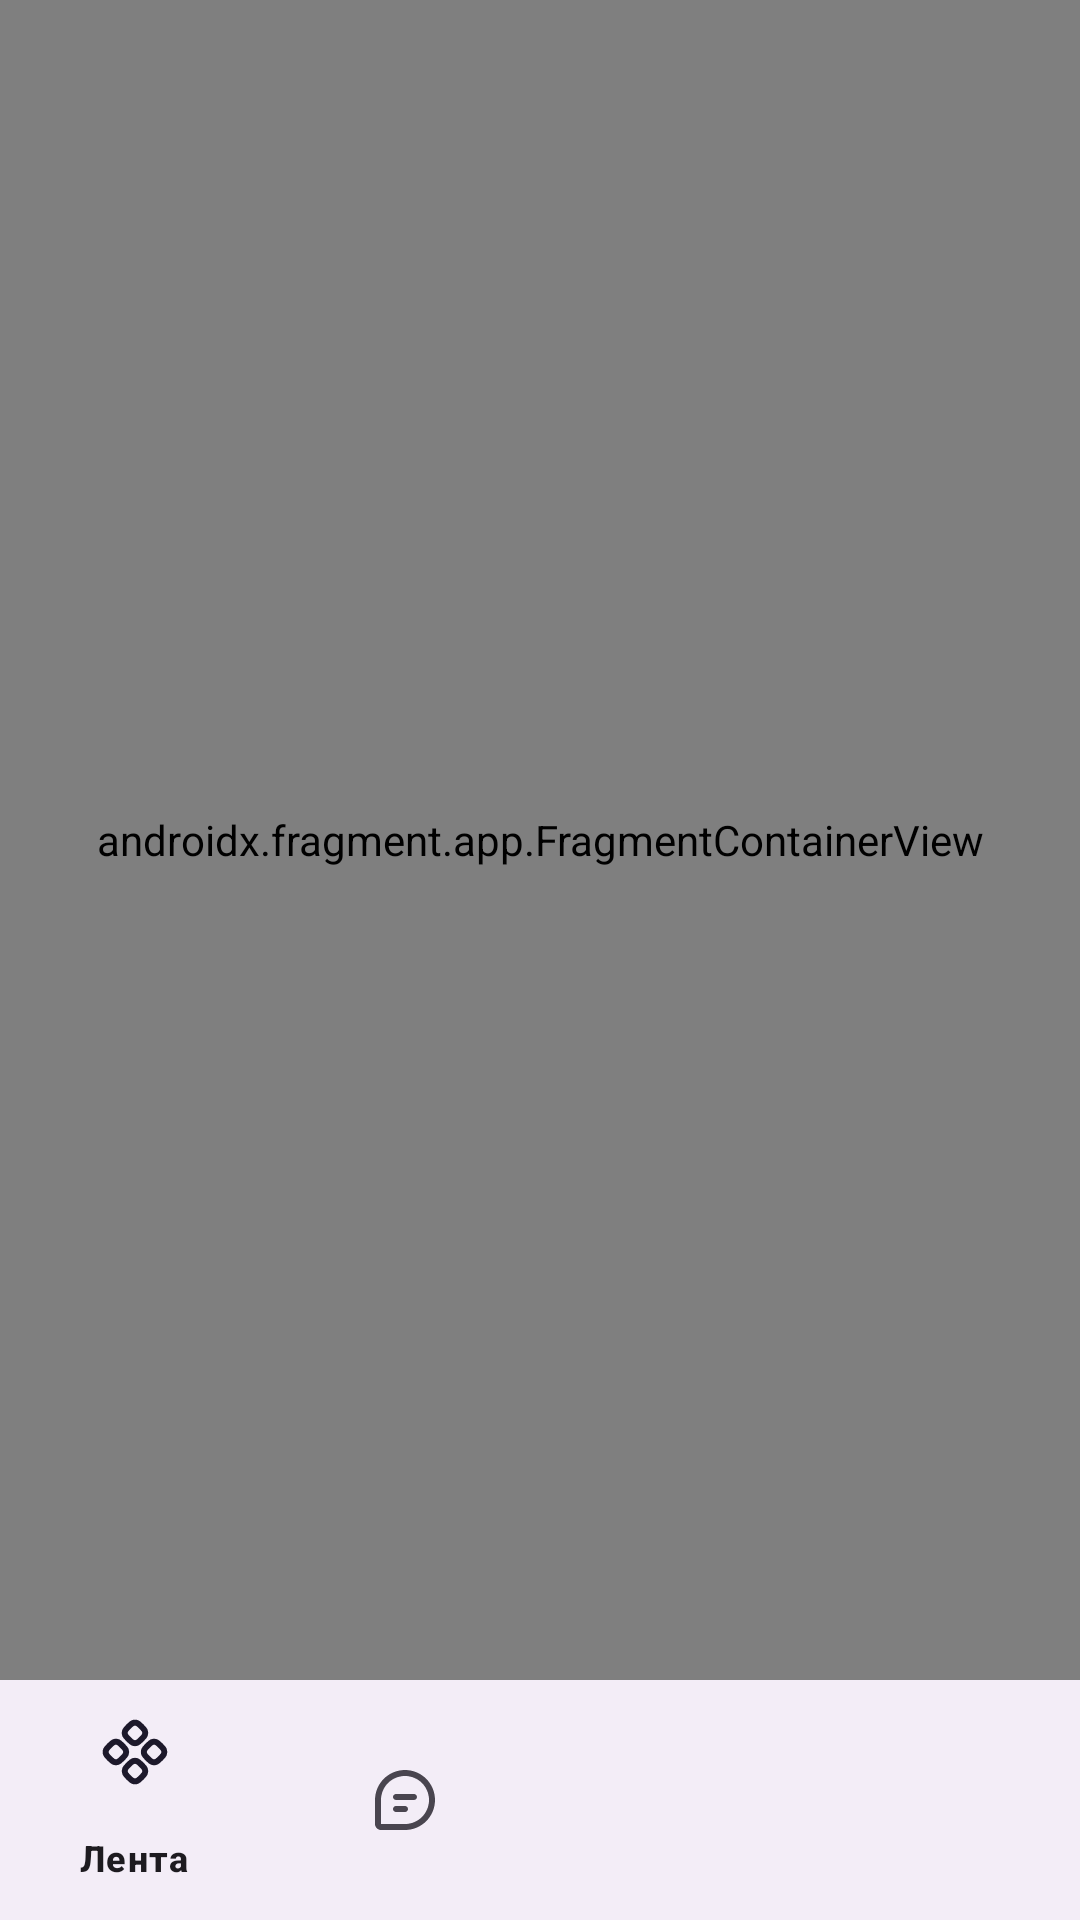

Write the Android layout XML for this screen, with the resource values it uses.
<!-- AndroidManifest.xml: application theme Theme.PureClone -->
<!-- res/layout/activity_main.xml -->
<?xml version="1.0" encoding="utf-8"?>
<androidx.constraintlayout.widget.ConstraintLayout xmlns:android="http://schemas.android.com/apk/res/android"
    xmlns:app="http://schemas.android.com/apk/res-auto"
    xmlns:tools="http://schemas.android.com/tools"
    android:layout_width="match_parent"
    android:layout_height="match_parent"
    android:background="#DCD9D9"
    tools:context=".presentation.MainActivity">

    
    <androidx.fragment.app.FragmentContainerView
        android:id="@+id/fragmentContainer"
        android:name="com.arziman_off.pureclone.presentation.fragments.ChatsListFragment"
        android:layout_width="0dp"
        android:layout_height="0dp"
        android:layout_gravity="top"
        app:layout_behavior="@string/appbar_scrolling_view_behavior"


        app:layout_constraintBottom_toTopOf="@id/bottomNavigationView"
        app:layout_constraintEnd_toEndOf="parent"
        app:layout_constraintStart_toStartOf="parent"
        app:layout_constraintTop_toTopOf="parent"

        tools:layout="@layout/fragment_chats" />

    <com.google.android.material.bottomnavigation.BottomNavigationView
        android:id="@+id/bottomNavigationView"
        android:layout_width="match_parent"
        android:layout_height="wrap_content"
        android:layout_gravity="bottom"
        app:layout_constraintBottom_toBottomOf="parent"

        app:layout_constraintEnd_toEndOf="parent"
        app:layout_constraintStart_toStartOf="parent"
        app:menu="@menu/bottom_navigation_menu" />

</androidx.constraintlayout.widget.ConstraintLayout>
<!-- res/layout/fragment_chats.xml (included above) -->
<?xml version="1.0" encoding="utf-8"?>
<androidx.constraintlayout.widget.ConstraintLayout xmlns:android="http://schemas.android.com/apk/res/android"
    xmlns:tools="http://schemas.android.com/tools"
    android:layout_width="match_parent"
    android:layout_height="match_parent"
    xmlns:app="http://schemas.android.com/apk/res-auto"
    tools:context=".presentation.ChatsFragment">

    <androidx.recyclerview.widget.RecyclerView
        android:id="@+id/rv_banners"
        android:layout_width="0dp"
        android:layout_height="wrap_content"
        app:layoutManager="androidx.recyclerview.widget.LinearLayoutManager"
        android:orientation="horizontal"
        tools:listitem="@layout/banner_item"
        tools:itemCount="5"

        app:layout_constraintTop_toTopOf="parent"
        app:layout_constraintStart_toStartOf="parent"
        app:layout_constraintEnd_toEndOf="parent"
        />

    <androidx.constraintlayout.widget.ConstraintLayout
        android:layout_width="0dp"
        android:layout_height="0dp"
        app:layout_constraintTop_toBottomOf="@id/rv_banners"
        app:layout_constraintEnd_toEndOf="parent"
        app:layout_constraintStart_toStartOf="parent"
        app:layout_constraintBottom_toBottomOf="parent"
        >
        <LinearLayout
            android:id="@+id/chats_title_box"
            android:layout_width="0dp"
            android:layout_height="wrap_content"
            android:orientation="horizontal"

            android:paddingHorizontal="16dp"
            android:paddingVertical="8dp"

            app:layout_constraintTop_toTopOf="parent"
            app:layout_constraintStart_toStartOf="parent"
            app:layout_constraintEnd_toEndOf="parent"
            app:layout_constraintBottom_toTopOf="@id/likes_cnt_box"
            >
            <TextView
                android:layout_width="0dp"
                android:layout_weight="1"
                android:layout_height="wrap_content"

                android:text="@string/chats_title_box_text"
                android:textAllCaps="true"
                android:textStyle="bold"
                android:textSize="18sp"
                />

            <androidx.appcompat.widget.SwitchCompat
                android:layout_width="wrap_content"
                android:layout_height="wrap_content"
                android:id="@+id/customSwitch"
                app:layout_constraintBottom_toBottomOf="parent"
                app:layout_constraintLeft_toLeftOf="parent"
                app:layout_constraintRight_toRightOf="parent"
                app:layout_constraintTop_toTopOf="parent"

                android:thumb="@drawable/custom_switch_thumb"
                app:track="@drawable/custom_switch_track"

                android:text="On  "

                />




        </LinearLayout>

        <androidx.constraintlayout.widget.ConstraintLayout
            android:id="@+id/likes_cnt_box"
            android:layout_width="match_parent"
            android:layout_height="wrap_content"
            android:paddingVertical="8dp"
            android:paddingHorizontal="16dp"
            app:layout_constraintStart_toStartOf="parent"
            app:layout_constraintEnd_toEndOf="parent"
            app:layout_constraintTop_toBottomOf="@id/chats_title_box"
            app:layout_constraintBottom_toTopOf="@id/rv_chats"
            >
            <de.hdodenhof.circleimageview.CircleImageView
                android:id="@+id/likes_cnt_box_icon"
                android:layout_width="60dp"
                android:layout_height="60dp"

                android:src="@drawable/ic_likes_cnt_box"
                app:layout_constraintStart_toStartOf="parent"
                app:layout_constraintTop_toTopOf="parent"
                app:layout_constraintBottom_toBottomOf="parent"
                app:layout_constraintEnd_toStartOf="@id/likesCntText"
                android:layout_marginEnd="8dp"
                />

            <TextView
                android:id="@+id/likesCntText"
                android:layout_width="0dp"
                android:layout_height="wrap_content"

                app:layout_constraintBottom_toBottomOf="parent"
                app:layout_constraintEnd_toStartOf="@id/readStatus"
                app:layout_constraintStart_toEndOf="@id/likes_cnt_box_icon"
                app:layout_constraintTop_toTopOf="parent"

                android:textStyle="bold"
                tools:text="44 человека тебя лайкнули"
                />

            <ImageView
                android:id="@+id/readStatus"
                android:layout_width="8dp"
                android:layout_height="8dp"
                app:srcCompat="@drawable/ic_unread"

                app:layout_constraintEnd_toEndOf="parent"
                app:layout_constraintBottom_toBottomOf="parent"
                app:layout_constraintTop_toTopOf="parent"
                />
        </androidx.constraintlayout.widget.ConstraintLayout>

        <androidx.recyclerview.widget.RecyclerView
            android:id="@+id/rv_chats"
            android:layout_width="match_parent"
            android:layout_height="0dp"
            app:layoutManager="androidx.recyclerview.widget.LinearLayoutManager"

            app:layout_constraintTop_toBottomOf="@id/likes_cnt_box"
            app:layout_constraintBottom_toBottomOf="parent"
            app:layout_constraintStart_toStartOf="parent"
            app:layout_constraintEnd_toEndOf="parent"

            tools:listitem="@layout/item_chat"
            />

    </androidx.constraintlayout.widget.ConstraintLayout>



</androidx.constraintlayout.widget.ConstraintLayout>
<!-- res/layout/banner_item.xml (included above) -->
<LinearLayout xmlns:android="http://schemas.android.com/apk/res/android"
    android:layout_width="match_parent"
    android:layout_height="match_parent"
    android:gravity="center"
    android:orientation="vertical"
    android:padding="32dp"
    android:background="@color/main_color"
    >
    <TextView
        android:id="@+id/textView"
        android:layout_width="wrap_content"
        android:layout_height="wrap_content"
        android:textSize="24sp"
        android:padding="16dp"
        android:text="Баннер"
        />
</LinearLayout>
<!-- res/layout/item_chat.xml (included above) -->
<?xml version="1.0" encoding="utf-8"?>
<androidx.constraintlayout.widget.ConstraintLayout xmlns:android="http://schemas.android.com/apk/res/android"
    android:layout_width="match_parent"
    android:layout_height="wrap_content"
    xmlns:app="http://schemas.android.com/apk/res-auto"
    xmlns:tools="http://schemas.android.com/tools"
    android:paddingVertical="8dp"
    android:paddingHorizontal="16dp"
    >

    <de.hdodenhof.circleimageview.CircleImageView
        android:id="@+id/profile_image"
        android:layout_width="60dp"
        android:layout_height="60dp"

        app:layout_constraintStart_toStartOf="parent"
        app:layout_constraintTop_toTopOf="parent"
        app:layout_constraintBottom_toBottomOf="parent"
        app:layout_constraintEnd_toStartOf="@id/chatLastMessage"
        android:layout_marginEnd="8dp"

        tools:src="@drawable/ic_launcher_background"
        />

    <TextView
        android:id="@+id/chatLastMessageTime"
        android:layout_width="wrap_content"
        android:layout_height="wrap_content"
        android:text="3 ч. назад"

        app:layout_constraintTop_toTopOf="parent"
        app:layout_constraintStart_toStartOf="@id/chatLastMessage"
        app:layout_constraintBottom_toTopOf="@id/chatLastMessage"
        />

    <TextView
        android:id="@+id/chatLastMessage"
        android:layout_width="0dp"
        android:layout_height="wrap_content"
        android:text="Последнее сообщение"

        app:layout_constraintBottom_toBottomOf="parent"
        app:layout_constraintEnd_toStartOf="@id/chatReadStatus"
        app:layout_constraintStart_toEndOf="@id/profile_image"
        app:layout_constraintTop_toBottomOf="@id/chatLastMessageTime"

        />

    <ImageView
        android:id="@+id/chatReadStatus"
        android:layout_width="8dp"
        android:layout_height="8dp"
        app:srcCompat="@drawable/ic_unread"

        app:layout_constraintEnd_toEndOf="parent"
        app:layout_constraintBottom_toBottomOf="parent"
        app:layout_constraintTop_toTopOf="parent"
        />
</androidx.constraintlayout.widget.ConstraintLayout>
<!-- resources referenced by this layout -->
<resources>
  <color name="main_color">#947FFD</color>
  <!-- drawable custom_switch_thumb (drawable) -->
  <?xml version="1.0" encoding="utf-8"?>
  <selector xmlns:android="http://schemas.android.com/apk/res/android">
  
      <item android:drawable="@drawable/ic_unchecked_icon" android:state_checked="false" />
  
      <item android:drawable="@drawable/ic_checked_icon" android:state_checked="true" />
  
  </selector>
  <!-- drawable custom_switch_track (drawable) -->
  <?xml version="1.0" encoding="utf-8"?>
  <selector xmlns:android="http://schemas.android.com/apk/res/android">
  
      <item android:state_checked="false">
          <shape android:shape="rectangle">
              <solid android:color="@android:color/white"/>
              <corners android:radius="100sp"/>
              <stroke android:color="#F69494"
                  android:width="1dp"/>
          </shape>
      </item>
  
      <item android:state_checked="true">
          <shape android:shape="rectangle">
              <solid android:color="@color/main_color"/>
              <corners android:radius="100sp"/>
          </shape>
      </item>
  
  </selector>
  <!-- drawable ic_likes_cnt_box (drawable) -->
  <vector xmlns:android="http://schemas.android.com/apk/res/android"
      android:width="60dp"
      android:height="60dp"
      android:viewportWidth="60"
      android:viewportHeight="60">
    <path
        android:pathData="M0,0h60v60h-60z"
        android:fillColor="#1F093A"/>
    <path
        android:pathData="M25.5,22C22.462,22 20,24.462 20,27.5C20,33 26.5,38 30,39.163C33.5,38 40,33 40,27.5C40,24.462 37.537,22 34.5,22C32.64,22 30.995,22.924 30,24.337C29.493,23.615 28.819,23.025 28.036,22.618C27.253,22.211 26.383,21.999 25.5,22Z"
        android:strokeLineJoin="round"
        android:strokeWidth="4"
        android:fillColor="#7446AC"
        android:strokeColor="#7446AC"
        android:strokeLineCap="round"/>
  </vector>
  <!-- drawable ic_unread (drawable) -->
  <?xml version="1.0" encoding="utf-8"?>
  <shape  android:shape="oval" xmlns:android="http://schemas.android.com/apk/res/android" >
      <solid android:color="@color/main_color" />
      <corners android:radius="8dp"/>
  </shape>
  <string name="chats_title_box_text">Чаты</string>
  <style name="Theme.PureClone" parent="Base.Theme.PureClone" />
  <!-- drawable ic_unchecked_icon (drawable) -->
  <vector xmlns:android="http://schemas.android.com/apk/res/android"
      android:width="24dp"
      android:height="24dp"
      android:viewportWidth="24"
      android:viewportHeight="24">
    <path
        android:pathData="M19,11C19,11.71 18.894,12.395 18.698,13.04M12,18C10.144,18 8.363,17.263 7.05,15.95C5.738,14.637 5,12.856 5,11M12,18V21M12,18C13.613,18.003 15.177,17.445 16.425,16.424M9.714,4.057C10.112,3.589 10.643,3.254 11.237,3.098C11.831,2.942 12.459,2.972 13.035,3.184C13.611,3.396 14.109,3.779 14.46,4.283C14.812,4.787 15,5.386 15,6V9.343M9,9V11C9,11.533 9.142,12.056 9.411,12.516C9.68,12.976 10.066,13.356 10.531,13.616C10.996,13.877 11.521,14.01 12.054,14C12.587,13.991 13.107,13.839 13.562,13.562"
        android:strokeLineJoin="round"
        android:strokeWidth="2.5"
        android:fillColor="#00000000"
        android:strokeColor="@color/main_color"
        android:strokeLineCap="round"/>
    <path
        android:pathData="M4,4L20,20"
        android:strokeWidth="2.5"
        android:fillColor="#00000000"
        android:strokeColor="@color/main_color"
        android:strokeLineCap="round"/>
  </vector>
  <!-- drawable ic_checked_icon: vector/xml drawable (drawable, 6767 chars, omitted) -->
  <style name="Base.Theme.PureClone" parent="Theme.Material3.DayNight.NoActionBar">
          
          
      </style>
</resources>
